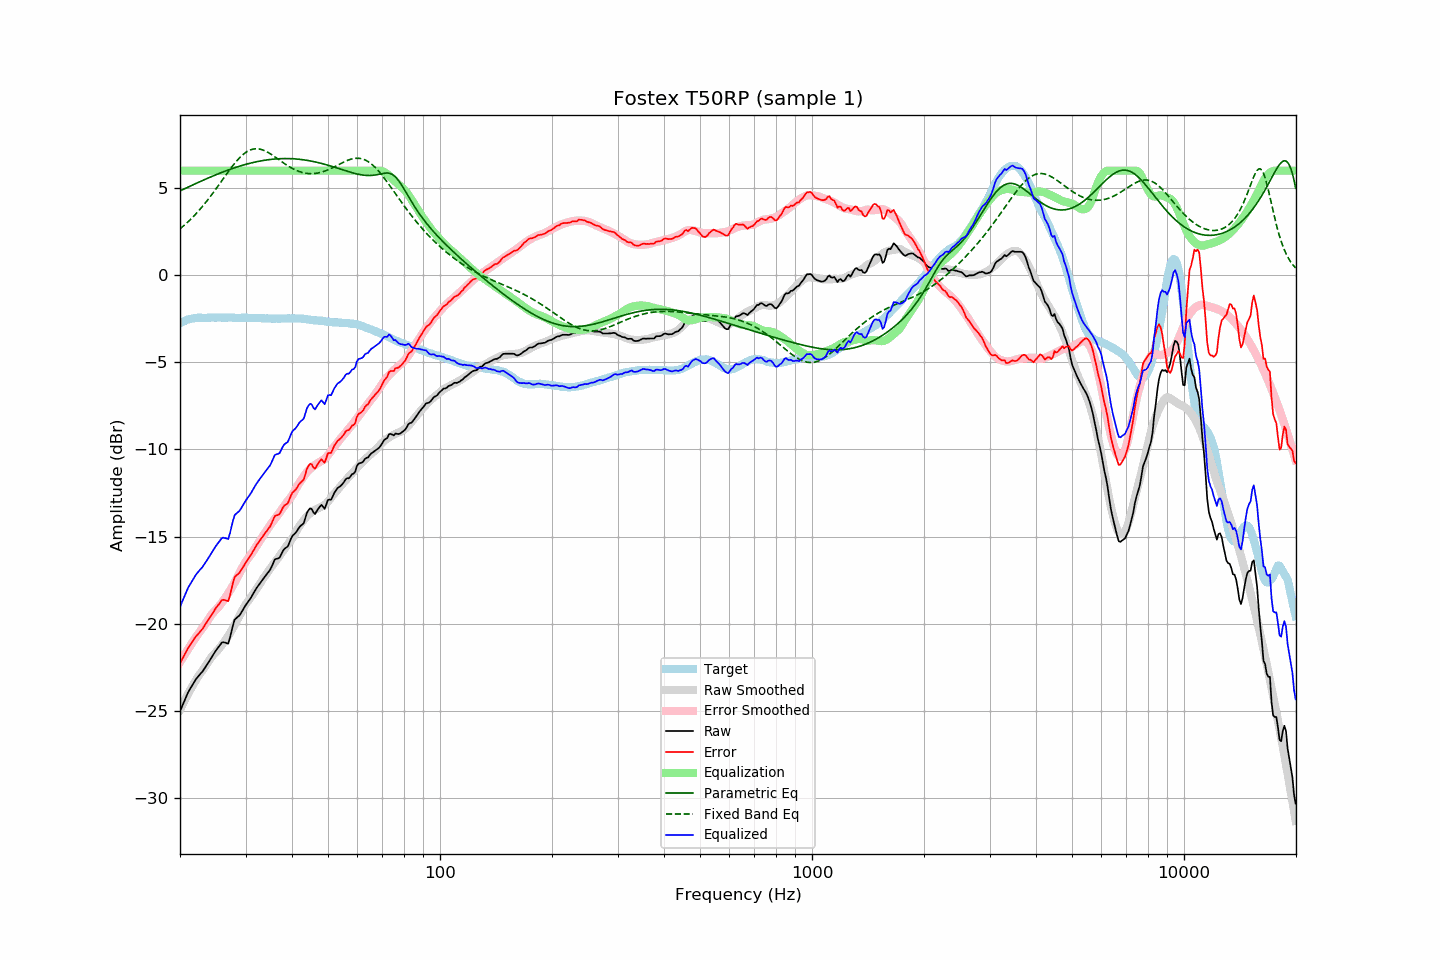

Source data for this figure (header and first rows):
frequency, raw, error, smoothed, error_smoothed, equalization, parametric_eq, fixed_band_eq, equalized_raw, equalized_smoothed, target
20.00, -25.03, -22.27, -24.94, -22.21, 6.00, 4.84, 2.66, -19.03, -18.94, -2.76
20.20, -24.81, -22.10, -24.75, -22.06, 6.00, 4.88, 2.74, -18.81, -18.75, -2.71
20.40, -24.60, -21.94, -24.57, -21.91, 6.00, 4.92, 2.81, -18.60, -18.57, -2.66
20.61, -24.38, -21.75, -24.38, -21.76, 6.00, 4.97, 2.89, -18.38, -18.38, -2.63
20.81, -24.17, -21.59, -24.21, -21.61, 6.00, 5.01, 2.98, -18.17, -18.21, -2.58
21.02, -23.95, -21.41, -24.04, -21.47, 6.00, 5.06, 3.06, -17.95, -18.04, -2.54
21.23, -23.80, -21.28, -23.87, -21.33, 6.00, 5.10, 3.15, -17.80, -17.87, -2.52
21.44, -23.64, -21.14, -23.70, -21.18, 6.00, 5.14, 3.24, -17.64, -17.70, -2.50
21.66, -23.48, -21.00, -23.54, -21.04, 6.00, 5.18, 3.34, -17.48, -17.54, -2.48
21.87, -23.32, -20.85, -23.38, -20.90, 6.00, 5.23, 3.43, -17.32, -17.38, -2.47
22.09, -23.18, -20.73, -23.23, -20.77, 6.00, 5.27, 3.53, -17.18, -17.23, -2.45
22.31, -23.07, -20.63, -23.08, -20.63, 6.00, 5.31, 3.63, -17.07, -17.08, -2.44
22.54, -22.96, -20.52, -22.95, -20.50, 6.00, 5.35, 3.73, -16.96, -16.95, -2.44
22.76, -22.85, -20.41, -22.82, -20.38, 6.00, 5.39, 3.84, -16.85, -16.82, -2.44
22.99, -22.75, -20.30, -22.69, -20.25, 6.00, 5.44, 3.95, -16.75, -16.69, -2.45
23.22, -22.61, -20.16, -22.56, -20.13, 6.00, 5.48, 4.06, -16.61, -16.56, -2.45
23.45, -22.47, -20.02, -22.43, -19.99, 6.00, 5.52, 4.17, -16.47, -16.43, -2.45
23.69, -22.33, -19.89, -22.28, -19.85, 6.00, 5.56, 4.29, -16.33, -16.28, -2.44
23.92, -22.19, -19.74, -22.14, -19.71, 6.00, 5.60, 4.41, -16.19, -16.14, -2.44
24.16, -22.04, -19.60, -22.00, -19.56, 6.00, 5.64, 4.53, -16.04, -16.00, -2.43
24.40, -21.89, -19.46, -21.87, -19.44, 6.00, 5.68, 4.65, -15.89, -15.87, -2.42
24.65, -21.74, -19.31, -21.77, -19.33, 6.00, 5.71, 4.78, -15.74, -15.77, -2.43
24.89, -21.59, -19.15, -21.67, -19.24, 6.00, 5.75, 4.90, -15.59, -15.67, -2.43
25.14, -21.46, -19.02, -21.58, -19.15, 6.00, 5.79, 5.03, -15.46, -15.58, -2.43
25.39, -21.34, -18.91, -21.47, -19.04, 6.00, 5.83, 5.16, -15.34, -15.47, -2.43
25.65, -21.22, -18.79, -21.36, -18.93, 6.00, 5.86, 5.29, -15.22, -15.36, -2.43
25.91, -21.09, -18.65, -21.24, -18.81, 6.00, 5.90, 5.42, -15.09, -15.24, -2.44
26.16, -21.07, -18.63, -21.11, -18.68, 6.00, 5.93, 5.55, -15.07, -15.11, -2.44
26.43, -21.09, -18.65, -20.98, -18.54, 6.00, 5.97, 5.68, -15.09, -14.98, -2.44
26.69, -21.12, -18.68, -20.84, -18.41, 6.00, 6.00, 5.81, -15.12, -14.84, -2.44
26.96, -21.15, -18.72, -20.70, -18.27, 6.00, 6.04, 5.94, -15.15, -14.70, -2.43
27.23, -20.84, -18.41, -20.56, -18.12, 6.00, 6.07, 6.06, -14.84, -14.56, -2.43
27.50, -20.46, -18.03, -20.40, -17.96, 6.00, 6.10, 6.18, -14.46, -14.40, -2.43
27.77, -20.08, -17.64, -20.24, -17.80, 6.00, 6.14, 6.30, -14.08, -14.24, -2.44
28.05, -19.77, -17.33, -20.08, -17.64, 6.00, 6.17, 6.42, -13.77, -14.08, -2.44
28.33, -19.69, -17.23, -19.91, -17.46, 6.00, 6.20, 6.53, -13.69, -13.91, -2.45
28.62, -19.61, -17.16, -19.73, -17.29, 6.00, 6.23, 6.63, -13.61, -13.73, -2.45
28.90, -19.53, -17.08, -19.55, -17.11, 6.00, 6.26, 6.73, -13.53, -13.55, -2.44
29.19, -19.39, -16.93, -19.37, -16.93, 6.00, 6.28, 6.82, -13.39, -13.37, -2.46
29.48, -19.23, -16.79, -19.19, -16.75, 6.00, 6.31, 6.91, -13.23, -13.19, -2.44
29.78, -19.07, -16.62, -19.02, -16.58, 6.00, 6.34, 6.98, -13.07, -13.02, -2.45
30.08, -18.92, -16.48, -18.87, -16.42, 6.00, 6.36, 7.05, -12.92, -12.87, -2.44
30.38, -18.79, -16.34, -18.75, -16.30, 6.00, 6.39, 7.11, -12.79, -12.75, -2.45
30.68, -18.66, -16.21, -18.63, -16.18, 6.00, 6.41, 7.16, -12.66, -12.63, -2.45
30.99, -18.53, -16.08, -18.50, -16.05, 6.00, 6.44, 7.20, -12.53, -12.50, -2.45
31.30, -18.37, -15.92, -18.37, -15.91, 6.00, 6.46, 7.23, -12.37, -12.37, -2.45
31.61, -18.21, -15.75, -18.22, -15.77, 6.00, 6.48, 7.24, -12.21, -12.22, -2.45
31.93, -18.05, -15.60, -18.08, -15.63, 6.00, 6.50, 7.25, -12.05, -12.08, -2.46
32.24, -17.91, -15.44, -17.95, -15.49, 6.00, 6.52, 7.25, -11.91, -11.95, -2.47
32.57, -17.78, -15.32, -17.81, -15.35, 6.00, 6.54, 7.25, -11.78, -11.81, -2.46
32.89, -17.65, -15.19, -17.67, -15.20, 6.00, 6.56, 7.23, -11.65, -11.67, -2.46
33.22, -17.53, -15.06, -17.52, -15.05, 6.00, 6.57, 7.20, -11.53, -11.52, -2.47
33.55, -17.40, -14.92, -17.38, -14.91, 6.00, 6.59, 7.17, -11.40, -11.38, -2.47
33.89, -17.28, -14.79, -17.25, -14.77, 6.00, 6.60, 7.13, -11.28, -11.25, -2.48
34.23, -17.16, -14.68, -17.12, -14.64, 6.00, 6.62, 7.09, -11.16, -11.12, -2.48
34.57, -17.04, -14.55, -16.98, -14.50, 6.00, 6.63, 7.04, -11.04, -10.98, -2.49
34.92, -16.92, -14.43, -16.85, -14.36, 6.00, 6.64, 6.98, -10.92, -10.85, -2.49
35.27, -16.73, -14.24, -16.73, -14.24, 6.00, 6.65, 6.92, -10.73, -10.73, -2.49
35.62, -16.52, -14.03, -16.61, -14.12, 6.00, 6.66, 6.86, -10.52, -10.61, -2.49
35.97, -16.32, -13.82, -16.49, -13.99, 6.00, 6.67, 6.80, -10.32, -10.49, -2.50
... 635 more rows
